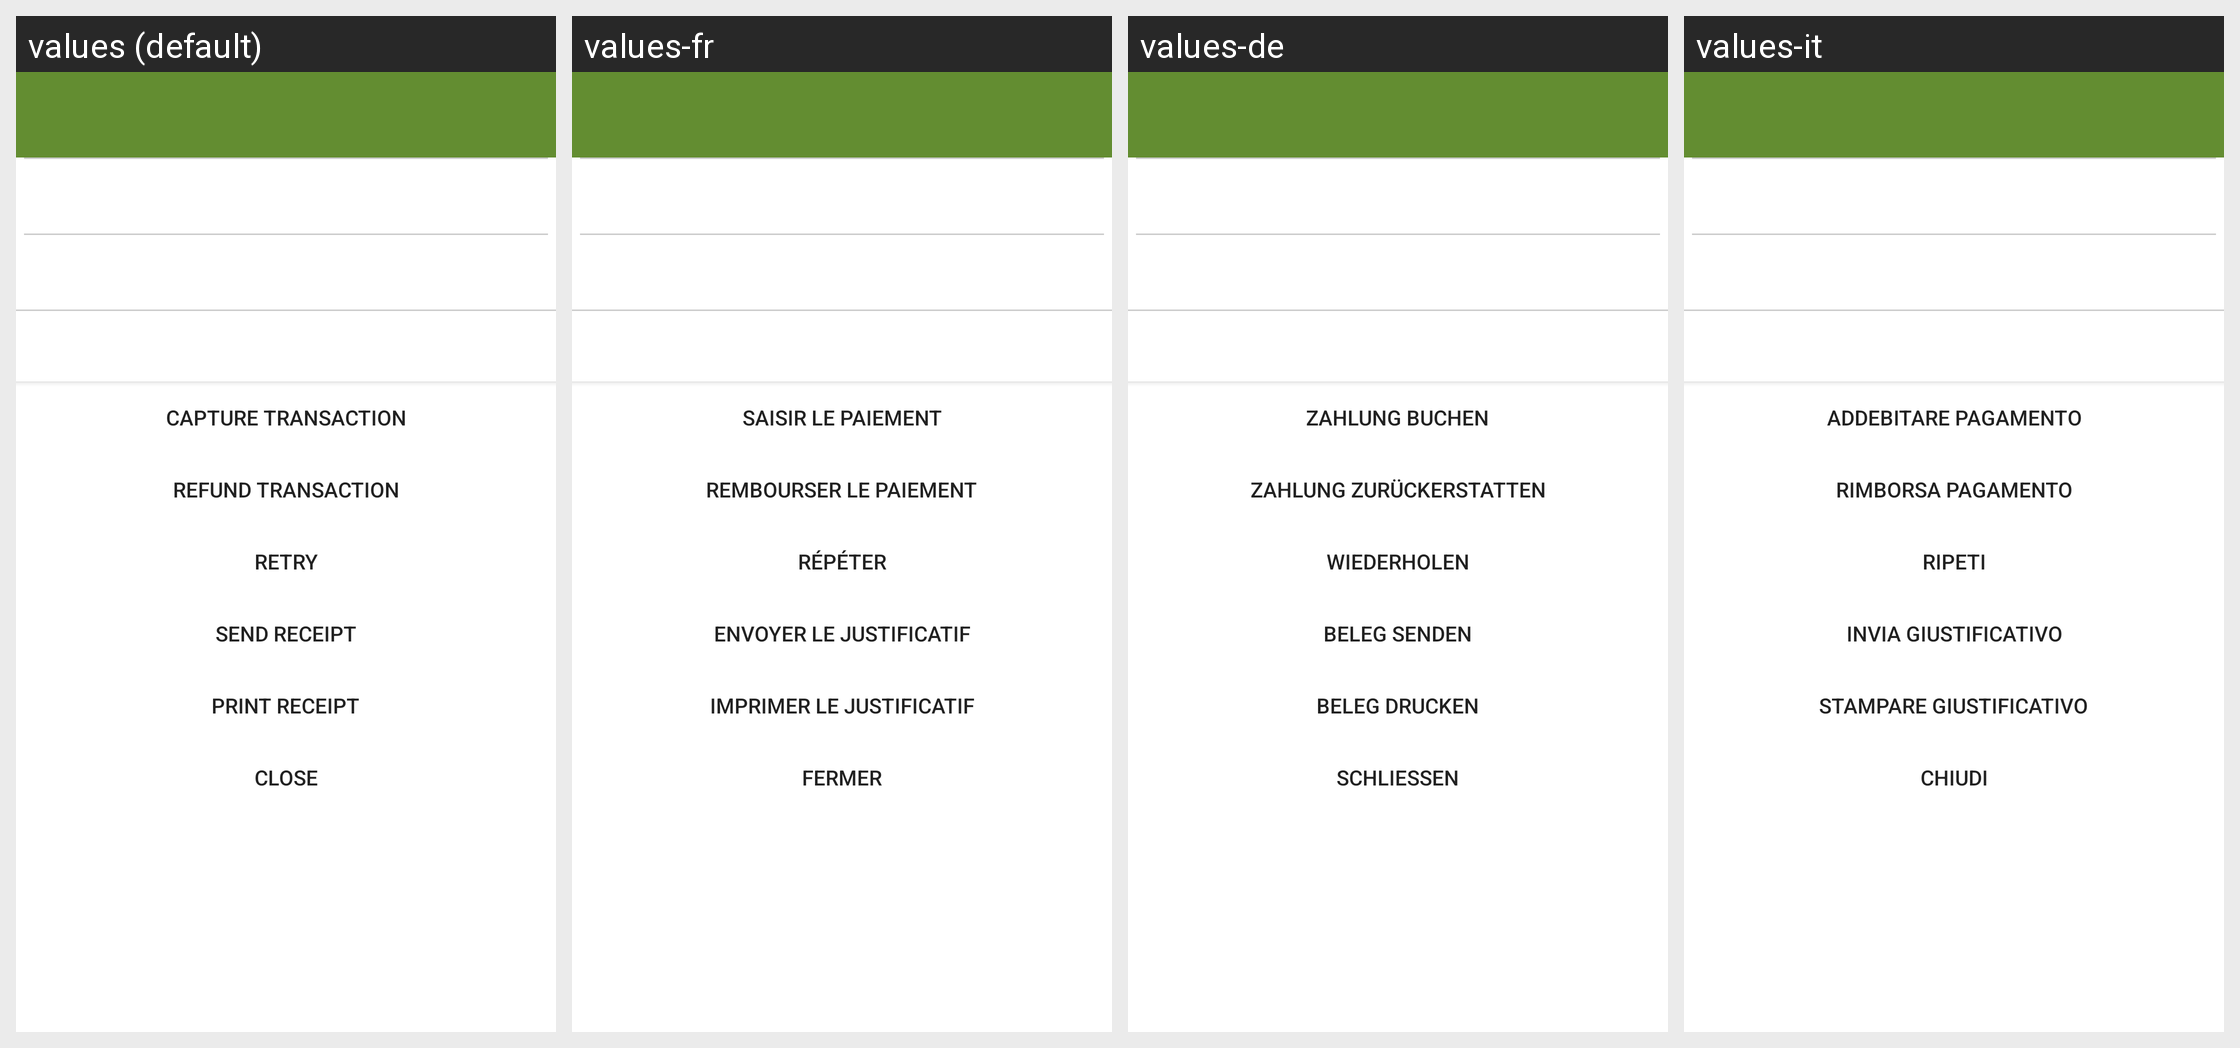

Here is an Android app screen in its default locale and in the app's own translations. Write out the translated-string differences for the strings that appear on this screen.
Android screen res/layout/mpu_fragment_summary.xml rendered under 4 locales, left to right: values (default), values-fr, values-de, values-it. Device: Nexus 5 (rendered at 1080×1920; each locale shown at half size, 540×960, under a caption strip naming it); theme Theme.MaterialComponents.DayNight.NoActionBar.
Other locales in the repository, not shown: values-en, values-es, values-fi, values-nl, values-pl, values-pt, values-sv.
Strings drawn on this screen, with the default value and each locale's value (text and hints the layout hard-codes, and strings that could not be matched under every locale, appear in the picture but are not listed):

MPUCaptureTransaction
  values: Capture Transaction
  values-fr: Saisir le paiement
  values-de: Zahlung buchen
  values-it: Addebitare pagamento

MPURefundTransaction
  values: Refund Transaction
  values-fr: Rembourser le paiement
  values-de: Zahlung zurückerstatten
  values-it: Rimborsa pagamento

MPURetry
  values: Retry
  values-fr: Répéter
  values-de: Wiederholen
  values-it: Ripeti

MPUSendReceipt
  values: Send Receipt
  values-fr: Envoyer le justificatif
  values-de: Beleg senden
  values-it: Invia giustificativo

MPUPrintReceipt
  values: Print Receipt
  values-fr: Imprimer le justificatif
  values-de: Beleg drucken
  values-it: Stampare giustificativo

MPUClose
  values: Close
  values-fr: Fermer
  values-de: Schließen
  values-it: Chiudi
